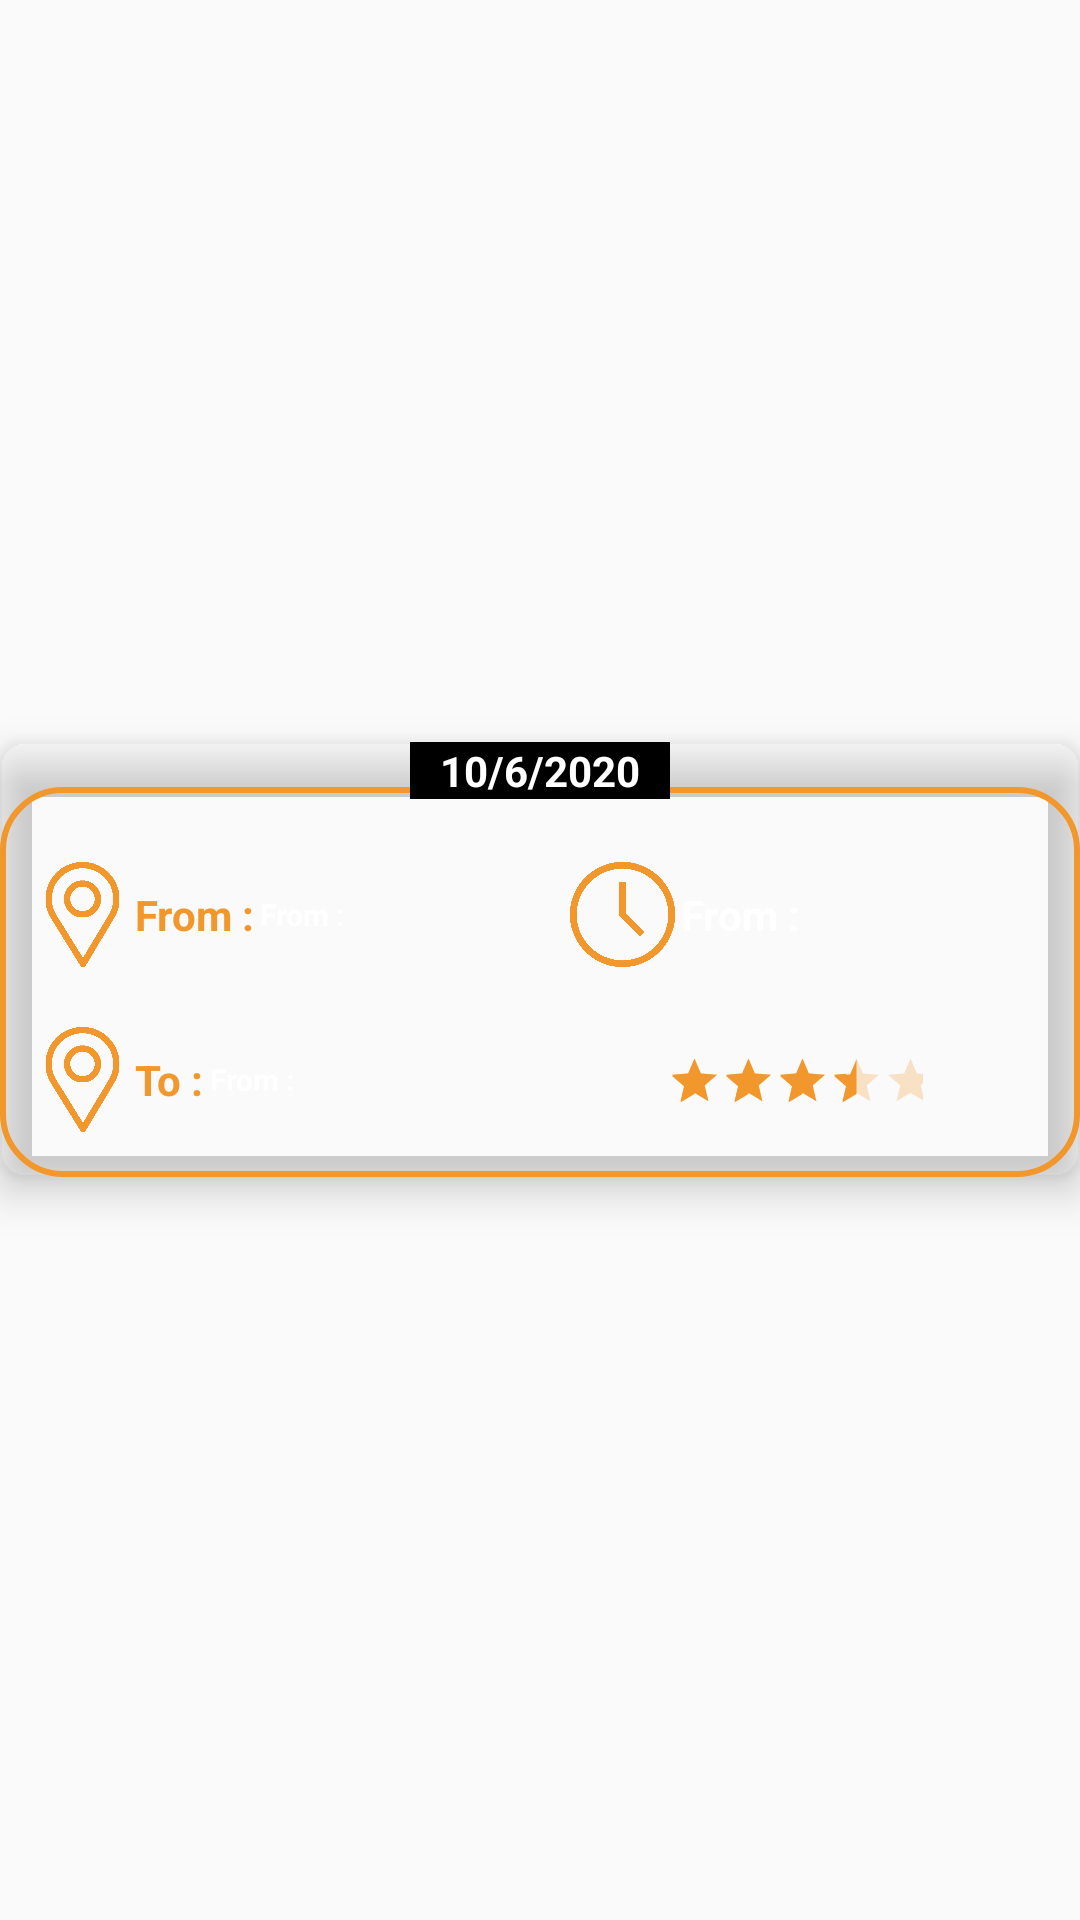

The Android layout XML behind this screen, and the referenced resources:
<!-- AndroidManifest.xml: application theme AppTheme -->
<!-- res/layout/rideslist.xml -->
<?xml version="1.0" encoding="utf-8"?>
<RelativeLayout
    xmlns:android="http://schemas.android.com/apk/res/android"
    xmlns:app="http://schemas.android.com/apk/res-auto"
    android:layout_width="match_parent"
    android:layout_height="wrap_content"

    android:layout_margin="10dp"

    >

    <androidx.cardview.widget.CardView
        android:layout_width="match_parent"
        android:layout_height="wrap_content"

        android:layout_centerVertical="true"
        app:cardCornerRadius="8dp"
        app:cardBackgroundColor="@color/transparent"

        app:cardElevation="8dp">
        <RelativeLayout
            android:layout_width="match_parent"
            android:layout_height="130dp"
            android:layout_marginTop="15dp"
            android:background="@drawable/backshapeempty"

            >


        </RelativeLayout>
     <TextView
         android:layout_width="wrap_content"
         android:layout_height="wrap_content"
         android:id="@+id/date"
         android:textColor="@color/white"
         android:textSize="14dp"
         android:layout_gravity="center_horizontal"
         android:gravity="center"
         android:paddingRight="10dp"
         android:paddingLeft="10dp"
         android:textStyle="bold"
        android:background="@color/black"
         android:text="10/6/2020"
         />
        <LinearLayout
            android:layout_width="match_parent"
            android:layout_height="wrap_content"
            android:layout_marginRight="10dp"
            android:layout_marginLeft="10dp"
            android:layout_marginTop="40dp"
            android:orientation="vertical"
            >
<LinearLayout
    android:layout_width="match_parent"
    android:layout_height="wrap_content"
    android:orientation="horizontal"
    android:weightSum="2"
    >
<LinearLayout
    android:layout_width="0dp"
    android:layout_height="wrap_content"
    android:layout_weight="1"
    android:orientation="horizontal"
    >
    <ImageView
        android:layout_width="35dp"
        android:layout_height="35dp"
        android:background="@drawable/location"
        />
    <TextView
        android:layout_width="wrap_content"
        android:layout_height="wrap_content"
        android:layout_gravity="center_vertical"
        android:textStyle="bold"
        android:textSize="14dp"
        android:textColor="@color/orange"
        android:text="@string/LocationFrom"
        android:gravity="center_vertical"
        />
    <TextView
        android:layout_width="wrap_content"
        android:layout_height="wrap_content"
        android:layout_gravity="center_vertical"
        android:textStyle="bold"
        android:textSize="10dp"
        android:id="@+id/from"
        android:layout_marginLeft="2dp"
        android:layout_marginRight="2dp"
        android:textColor="@color/white"
        android:text="@string/LocationFrom"
        android:gravity="center_vertical"
        />
</LinearLayout>
    <LinearLayout
        android:layout_width="0dp"
        android:layout_height="wrap_content"
        android:layout_weight="1"
        android:orientation="horizontal"
        android:paddingLeft="10dp"
        android:paddingRight="10dp"
        >
        <ImageView
            android:layout_width="35dp"
            android:layout_height="35dp"
            android:background="@drawable/clock"
            />

        <TextView
            android:layout_width="wrap_content"
            android:layout_height="wrap_content"
            android:layout_gravity="center_vertical"
            android:textStyle="bold"
            android:textSize="14dp"
            android:id="@+id/time"
            android:layout_marginLeft="2dp"
            android:layout_marginRight="2dp"
            android:textColor="@color/white"
            android:text="@string/LocationFrom"
            android:gravity="center_vertical"
            />
    </LinearLayout>
</LinearLayout>
        <LinearLayout
            android:layout_width="match_parent"
            android:layout_height="wrap_content"
            android:orientation="horizontal"
            android:layout_marginTop="20dp"
            android:weightSum="2"
            >
            <LinearLayout
                android:layout_width="0dp"
                android:layout_height="wrap_content"
                android:layout_weight="1"
                android:orientation="horizontal"
                >
                <ImageView
                    android:layout_width="35dp"
                    android:layout_height="35dp"
                    android:background="@drawable/location"
                    />
                <TextView
                    android:layout_width="wrap_content"
                    android:layout_height="wrap_content"
                    android:layout_gravity="center_vertical"
                    android:textStyle="bold"
                    android:textSize="14dp"
                    android:textColor="@color/orange"
                    android:text="@string/LocationTo"
                    android:gravity="center_vertical"
                    />
                <TextView
                    android:layout_width="wrap_content"
                    android:layout_height="wrap_content"
                    android:layout_gravity="center_vertical"
                    android:textStyle="bold"
                    android:textSize="10dp"
                    android:id="@+id/to"
                    android:layout_marginLeft="2dp"
                    android:layout_marginRight="2dp"
                    android:textColor="@color/white"
                    android:text="@string/LocationFrom"
                    android:gravity="center_vertical"
                    />
            </LinearLayout>
            <LinearLayout
                android:layout_width="0dp"
                android:layout_height="wrap_content"
                android:layout_weight="1"
                android:layout_gravity="center"

                android:orientation="horizontal"
                >
                <RatingBar
                    android:id="@+id/rate"
                    android:layout_width="match_parent"
                    android:layout_height="wrap_content"
                    style="?android:attr/ratingBarStyleIndicator"
                    android:scaleX=".5"
                    android:rating="3.5"
                    android:scaleY=".5"

                    android:max="5"


                    />

            </LinearLayout>
        </LinearLayout>
        </LinearLayout>
    </androidx.cardview.widget.CardView>
</RelativeLayout>
<!-- resources referenced by this layout -->
<resources>
  <color name="orange">#f2972c</color>
  <color name="transparent">#00000000</color>
  <color name="white">#ffffff</color>
  <!-- drawable backshapeempty (drawable) -->
  <shape
      xmlns:android="http://schemas.android.com/apk/res/android"
      android:shape="rectangle"   >
  
      <solid
          android:color="#00000000" >
      </solid>
  
      <stroke
          android:width="2dp"
          android:color="#f2972c" >
      </stroke>
  
      <padding
          android:left="8dp"
          android:top="8dp"
          android:right="8dp"
          android:bottom="8dp"    >
      </padding>
  
      <corners
          android:radius="20dp"   >
      </corners>
  
  </shape>
  <!-- drawable clock: png bitmap (drawable, 7764 bytes) -->
  <!-- drawable location: png bitmap (drawable, 4435 bytes) -->
  <string name="LocationFrom">From :</string>
  <string name="LocationTo"> To :</string>
  <style name="AppTheme" parent="Theme.AppCompat.Light.NoActionBar">
          
          <item name="colorPrimary">@color/colorPrimary</item>
          <item name="colorPrimaryDark">@color/colorPrimaryDark</item>
          <item name="colorAccent">@color/colorAccent</item>
          <item name="colorControlNormal">#f2972c</item>
          <item name="colorControlActivated">#f2972c</item>
          <item name="otpViewStyle">@style/OtpWidget.OtpView</item>
          <item name="android:textColorHint">@color/white</item>
          <item name="colorControlHighlight">#f2972c</item>
      </style>
  <color name="colorPrimary">#000000</color>
  <color name="colorPrimaryDark">#000000</color>
  <color name="colorAccent">#909090</color>
  <!-- not gathered from this repository: default colours our renderer supplied (Android Studio template values) -->
  <color name="black">#FF000000</color>
</resources>
